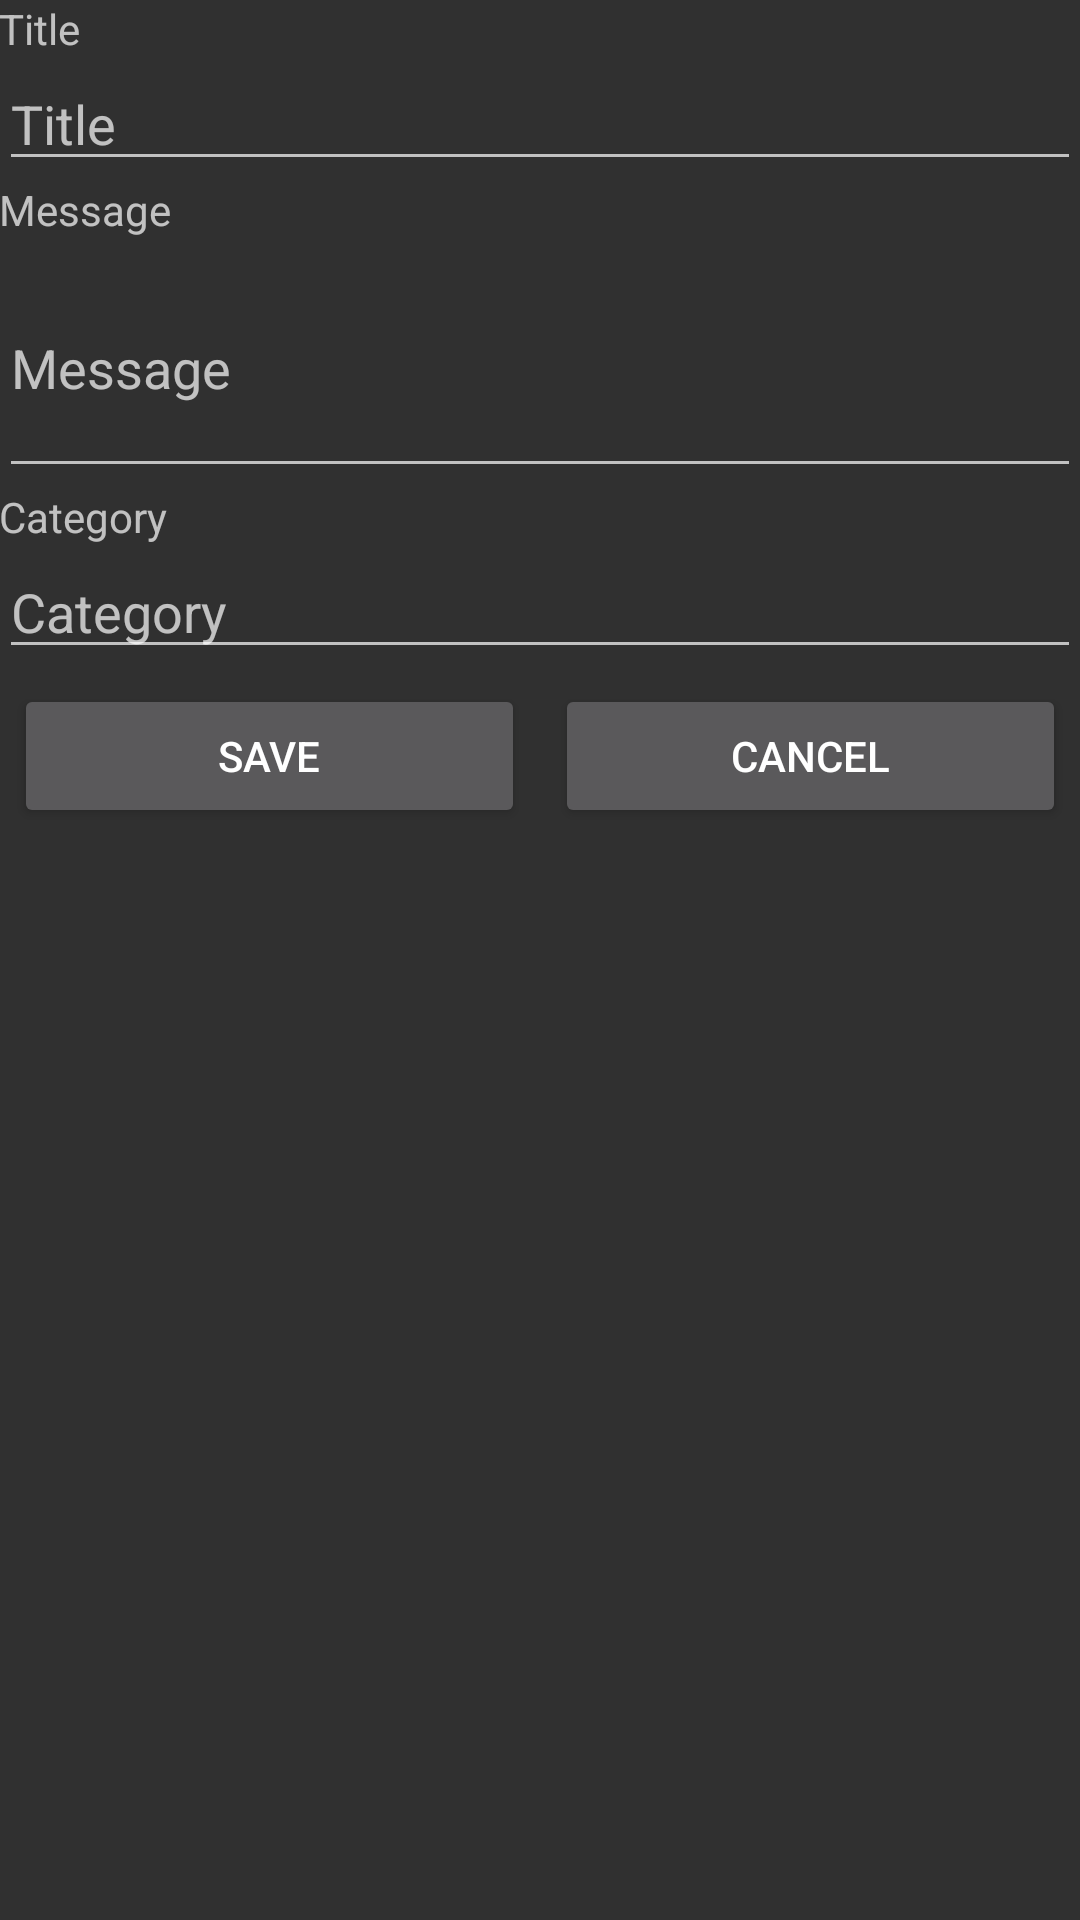

Android layout source for this screen:
<!-- AndroidManifest.xml: application theme AppTheme -->
<!-- res/layout/content_activity_details.xml -->
<?xml version="1.0" encoding="utf-8"?>
<RelativeLayout xmlns:android="http://schemas.android.com/apk/res/android"
    xmlns:app="http://schemas.android.com/apk/res-auto"
    xmlns:tools="http://schemas.android.com/tools"
    android:layout_width="match_parent"
    android:layout_height="match_parent"
    android:paddingBottom="@dimen/activity_vertical_margin"
    android:paddingLeft="@dimen/activity_horizontal_margin"
    android:paddingRight="@dimen/activity_horizontal_margin"
    android:paddingTop="@dimen/activity_vertical_margin"
    app:layout_behavior="@string/appbar_scrolling_view_behavior"
    tools:context="com.example.muggi.randombebop.ActivityDetails"
    tools:showIn="@layout/activity_activity_details">

    <TextView
        android:id="@+id/detailsTWTitle"
        android:layout_width="fill_parent"
        android:layout_height="wrap_content"
        android:layout_alignParentTop="true"
        android:text="Title" />

    <EditText
        android:id="@+id/detailsTitle"
        android:layout_width="fill_parent"
        android:layout_height="wrap_content"
        android:layout_below="@+id/detailsTWTitle"
        android:hint="Title" />

    <TextView
        android:id="@+id/detailsTWMessage"
        android:layout_width="fill_parent"
        android:layout_height="wrap_content"
        android:layout_below="@+id/detailsTitle"
        android:text="Message" />

    <EditText
        android:id="@+id/detailsMessage"
        android:layout_width="fill_parent"
        android:layout_height="wrap_content"
        android:layout_below="@+id/detailsTWMessage"
        android:hint="Message"
        android:inputType="textMultiLine"
        android:maxLines="3"
        android:minLines="3" />

    <TextView
        android:id="@+id/detailsTWCategory"
        android:layout_width="fill_parent"
        android:layout_height="wrap_content"
        android:layout_below="@+id/detailsMessage"
        android:text="Category" />

    <EditText
        android:id="@+id/detailsCategory"
        android:layout_width="fill_parent"
        android:layout_height="wrap_content"
        android:layout_below="@+id/detailsTWCategory"
        android:hint="Category" />

<LinearLayout
    android:layout_width="match_parent"
    android:layout_height="wrap_content"
    android:layout_below="@+id/detailsCategory"
    android:id="@+id/linlay">
    <Button
        android:id="@+id/detailsButtonSave"
        android:layout_width="0dp"
        android:layout_height="wrap_content"
        android:onClick="save"
        android:layout_weight="1"
        android:layout_margin="5dp"
        android:text="Save" />

    <Button
        android:id="@+id/detailsButtonCancel"
        android:layout_width="0dp"
        android:layout_weight="1"
        android:layout_margin="5dp"
        android:layout_height="wrap_content"
        android:onClick="cancel"
        android:text="Cancel" />

</LinearLayout>

    <ImageView
        android:id="@+id/detailsImageView"
        android:layout_width="200dp"
        android:layout_height="200dp"
        android:layout_below="@+id/linlay"
        android:layout_centerHorizontal="true" />




</RelativeLayout>
<!-- res/layout/activity_activity_details.xml (included above) -->
<?xml version="1.0" encoding="utf-8"?>
<android.support.design.widget.CoordinatorLayout
    xmlns:android="http://schemas.android.com/apk/res/android"
    xmlns:app="http://schemas.android.com/apk/res-auto"
    xmlns:tools="http://schemas.android.com/tools" android:layout_width="match_parent"
    android:layout_height="match_parent" android:fitsSystemWindows="true"
    tools:context="com.example.muggi.randombebop.ActivityDetails">

    <android.support.design.widget.AppBarLayout android:layout_height="wrap_content"
        android:layout_width="match_parent" android:theme="@style/AppTheme.AppBarOverlay">

        <android.support.v7.widget.Toolbar android:id="@+id/toolbar"
            android:layout_width="match_parent" android:layout_height="?attr/actionBarSize"
            android:background="?attr/colorPrimary" app:popupTheme="@style/AppTheme.PopupOverlay" />

    </android.support.design.widget.AppBarLayout>

    <include layout="@layout/content_activity_details" />

    <android.support.design.widget.FloatingActionButton android:id="@+id/fab"
        android:layout_width="wrap_content" android:layout_height="wrap_content"
        android:layout_gravity="bottom|end" android:layout_margin="@dimen/fab_margin"
        android:src="@android:drawable/ic_dialog_email" />

</android.support.design.widget.CoordinatorLayout>
<!-- resources referenced by this layout -->
<resources>
  <style name="AppTheme.AppBarOverlay" parent="Theme.AppCompat" />
  <style name="AppTheme.PopupOverlay" parent="Theme.AppCompat" />
  <style name="AppTheme" parent="Theme.AppCompat">
          
          <item name="colorPrimary">@color/colorPrimary</item>
          <item name="colorPrimaryDark">@color/colorPrimaryDark</item>
          <item name="colorAccent">@color/colorAccent</item>
      </style>
  <!-- not gathered from this repository: default colours our renderer supplied (Android Studio template values) -->
  <color name="colorPrimary">#FF6200EE</color>
  <color name="colorPrimaryDark">#FF3700B3</color>
  <color name="colorAccent">#FF03DAC5</color>
</resources>
